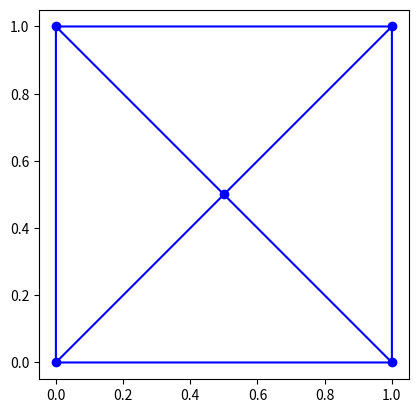

Reproduce this figure in Python.
import matplotlib

import matplotlib.pyplot as plt
import matplotlib.tri as tri
import numpy as np



vertices = np.asarray([[0, 0],
                       [1, 0],
                       [0, 1],
                       [1, 1],
                       [1 / 2, 1 / 2]], dtype=np.float64)

edges = np.asarray([[0, 2, 4],
                   [0, 4, 1],
                   [1, 4, 3],
                   [4, 2, 3]])

triangulation = tri.Triangulation(vertices[:,0],vertices[:,1], triangles=edges)

plt.figure()
plt.gca().set_aspect('equal')
plt.triplot(triangulation, 'bo-')
plt.show()
